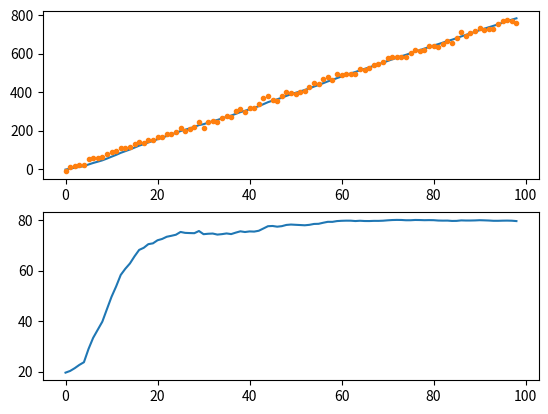

Write the Python code that produced this figure.
# This is the exact same algorithm used by Dr Phil Kim in his book Kalman Filter. I only converted his Matlab code to Python.
import numpy as np
from numpy.linalg import inv
import matplotlib.pyplot as plt

firstRun = []
Pospp = []
def GetPos():
    global Posp
    global Velp
    if not Pospp:
        Pospp.append(1)
        Posp = 0
        Velp = 80
    dt = 0.1
    w = 0 + 10*np.random.randn()
    v = 0 + 10*np.random.randn()

    z = Posp + Velp*dt + v
    Posp = z - v
    Velp = 80 + w
    return z

def DvKalman(z):
    global A
    global x
    global P
    global H
    global R
    if not firstRun:
        firstRun.append(1)
        dt = 0.1
        A = [[1 , dt],
             [0 , 1]]
        H = [[1 , 0]]
        Q = [[1 , 0],
             [0 , 3]]
        R = 10
        x = [[0],
             [20]]
        A = np.array(A)
        H = np.array(H)
        Q = np.array(Q)
        R = np.array(R)
        x = np.array(x)
        P = 5*np.eye(2)
    xp = A.dot(x)
    Pp = A.dot(P)
    Pp = Pp.dot(A.transpose())
    H_t = H.transpose()
    sup = H.dot(Pp).dot(H_t) + R
    sup = inv(sup)
    K  = Pp.dot(H.transpose()).dot(sup)
    x  = xp + K.dot(z-H.dot(xp))
    P = Pp - K.dot(H).dot(Pp)
    pos = x[0][0]
    vel = x[1][0]
    return pos,vel



dt = 0.1
t = np.linspace(0,10,100)
Nsamples = len(t)
Xsaved = []
Zsaved = []


pos = []
vel = []
for i in range(0,Nsamples-1,1):
    z = GetPos()
    poss, vell = DvKalman(z)
    pos.append(poss)
    vel.append(vell)
    Zsaved.append(z)
fig = plt.figure()
ax1 = fig.add_subplot(211)
ax1.plot(pos)
ax1.plot(Zsaved,'.')
ax2 = fig.add_subplot(212)
ax2.plot(vel)

plt.show()